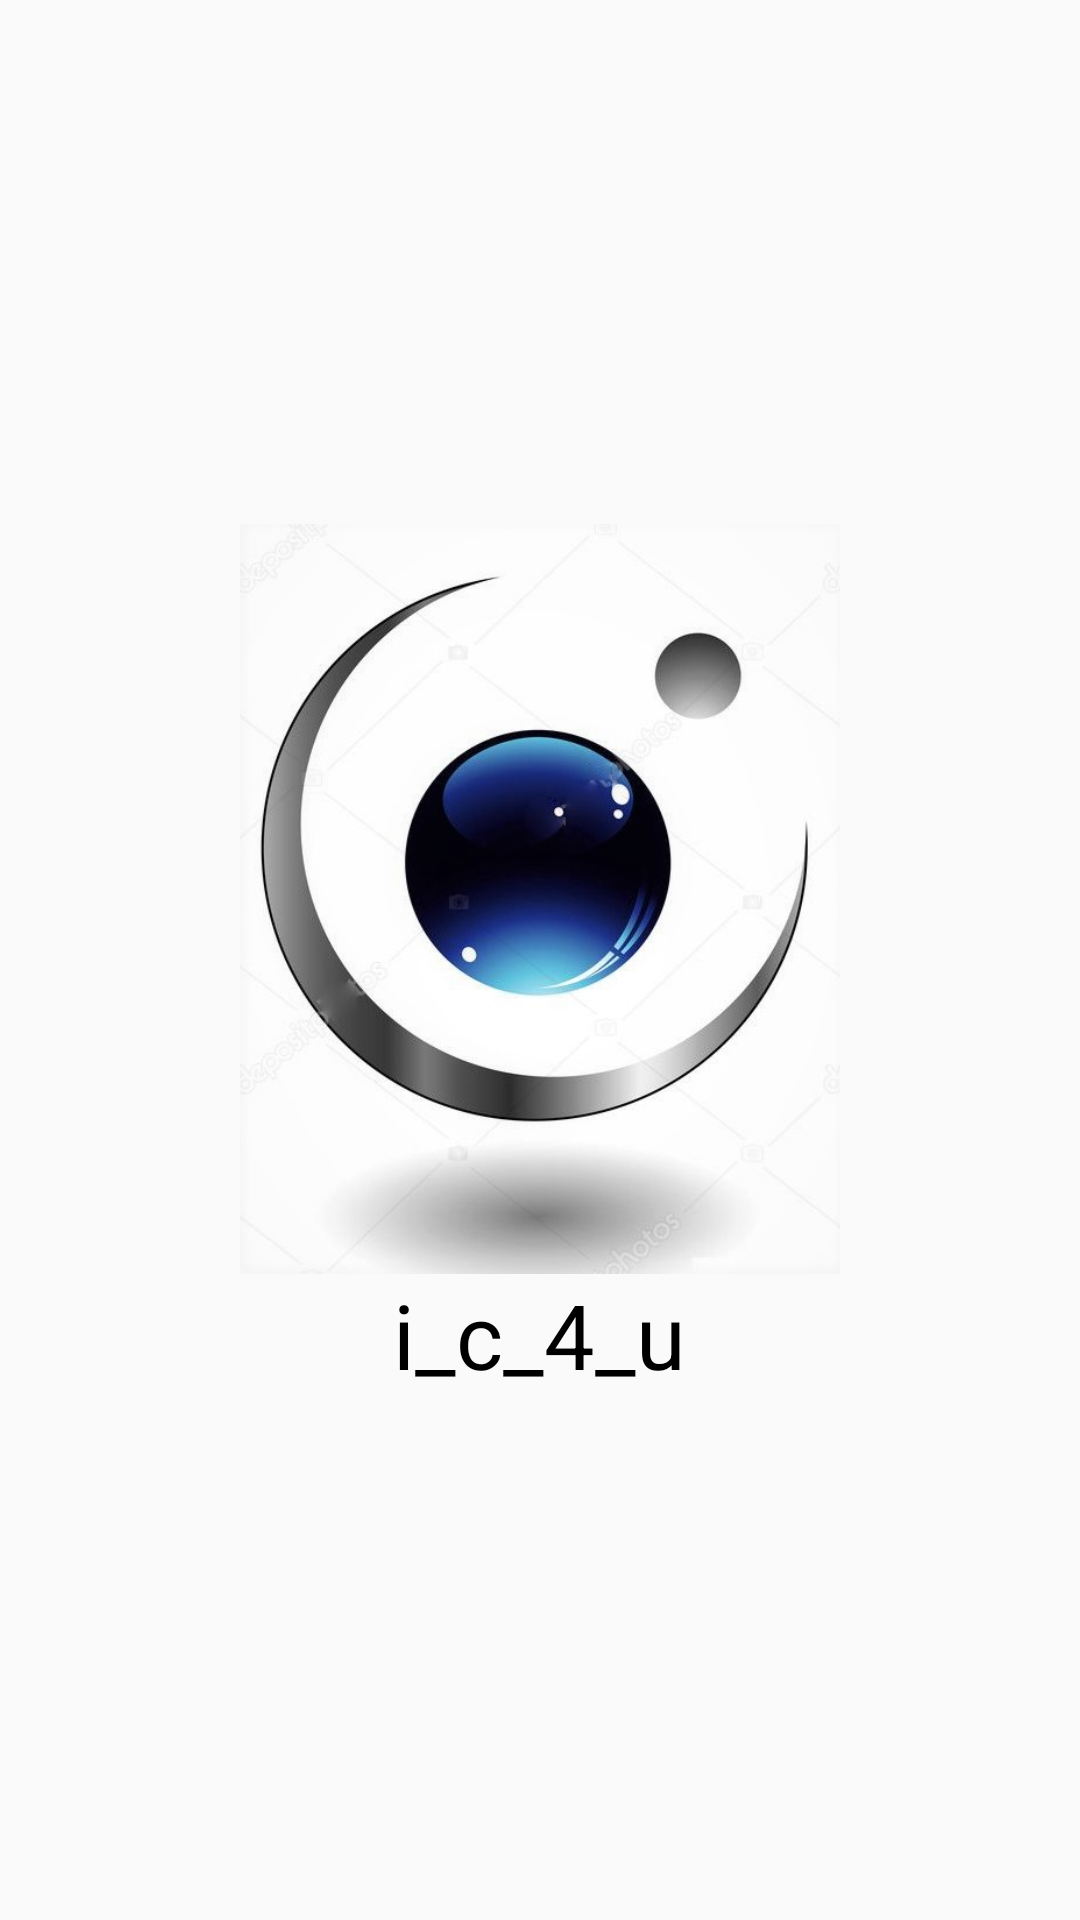

Layout XML and referenced resources for this Android screen:
<!-- AndroidManifest.xml: application theme MaterialTheme -->
<!-- res/layout/splashfile.xml -->
<?xml version="1.0" encoding="utf-8"?>

<RelativeLayout xmlns:android="http://schemas.android.com/apk/res/android"
    android:layout_width="match_parent"
    android:layout_height="match_parent"
    android:gravity="center"
    >

    <ImageView
        android:id="@+id/logo_id"
        android:layout_width="250dp"
        android:layout_height="250dp"
        android:layout_centerInParent="true"

        android:src="@drawable/logo"/>

    <TextView
        android:layout_width="wrap_content"
        android:layout_height="wrap_content"
        android:layout_below="@+id/logo_id"
        android:layout_centerHorizontal="true"
        android:text="i_c_4_u"
        android:textSize="30dp"
        android:textColor="#000000 "/>

</RelativeLayout>
<!-- resources referenced by this layout -->
<resources>
  <!-- drawable logo: jpg bitmap (drawable-mdpi, 62447 bytes) -->
  <style name="MaterialTheme" parent="android:Theme.Material.Light.NoActionBar.Fullscreen" />
</resources>
